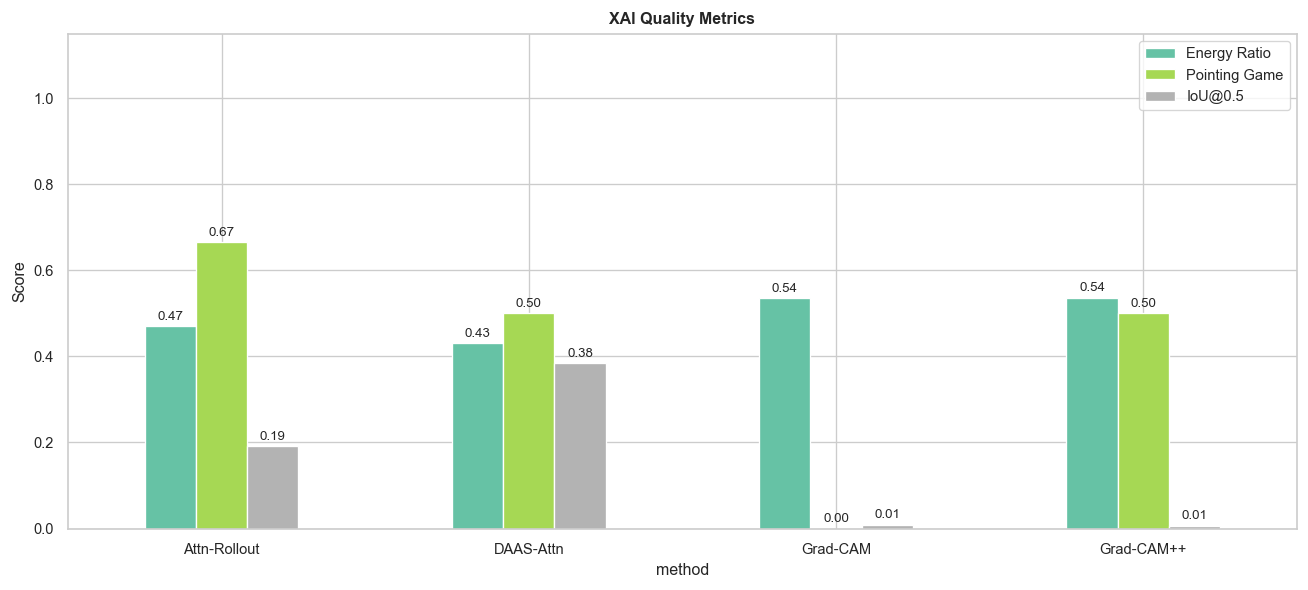

The data file committed next to this chart (first rows):
method, energy_ratio, pointing_hit, iou_50
Attn-Rollout, 0.471, 0.6667, 0.1925
DAAS-Attn, 0.4305, 0.5, 0.3843
Grad-CAM, 0.536, 0.0, 0.00902
Grad-CAM++, 0.537, 0.5, 0.00679
